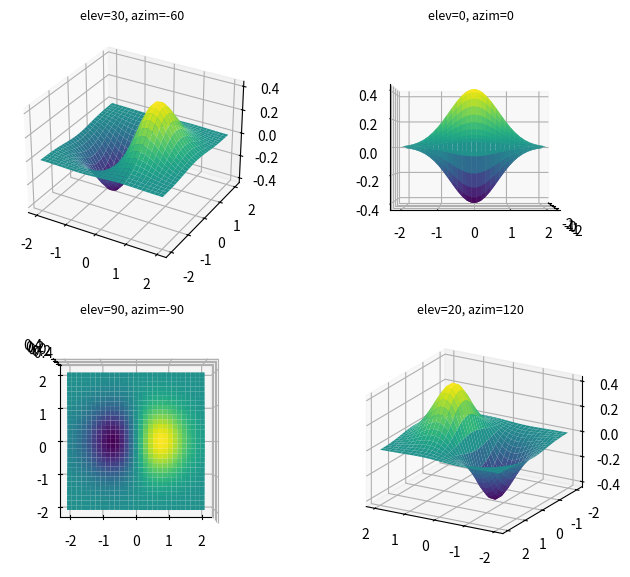

Generate this figure with matplotlib:
# Four views of the same 3-D surface in subplots (elev/azim per panel) with proj_type ortho.
import numpy as np
import matplotlib.pyplot as plt

x = np.linspace(-2, 2, 30)
X, Y = np.meshgrid(x, x)
Z = X * np.exp(-X ** 2 - Y ** 2)
fig, axs = plt.subplots(2, 2, figsize=(8, 7), subplot_kw=dict(projection="3d"))
views = [(30, -60), (0, 0), (90, -90), (20, 120)]
for ax, (e, a) in zip(axs.flat, views):
    ax.plot_surface(X, Y, Z, cmap="viridis")
    ax.view_init(e, a)
    ax.set_title(f"elev={e}, azim={a}", fontsize=9)
axs[1, 1].set_proj_type("ortho")
print([ax.elev for ax in axs.flat])
fig.savefig("views.png")
